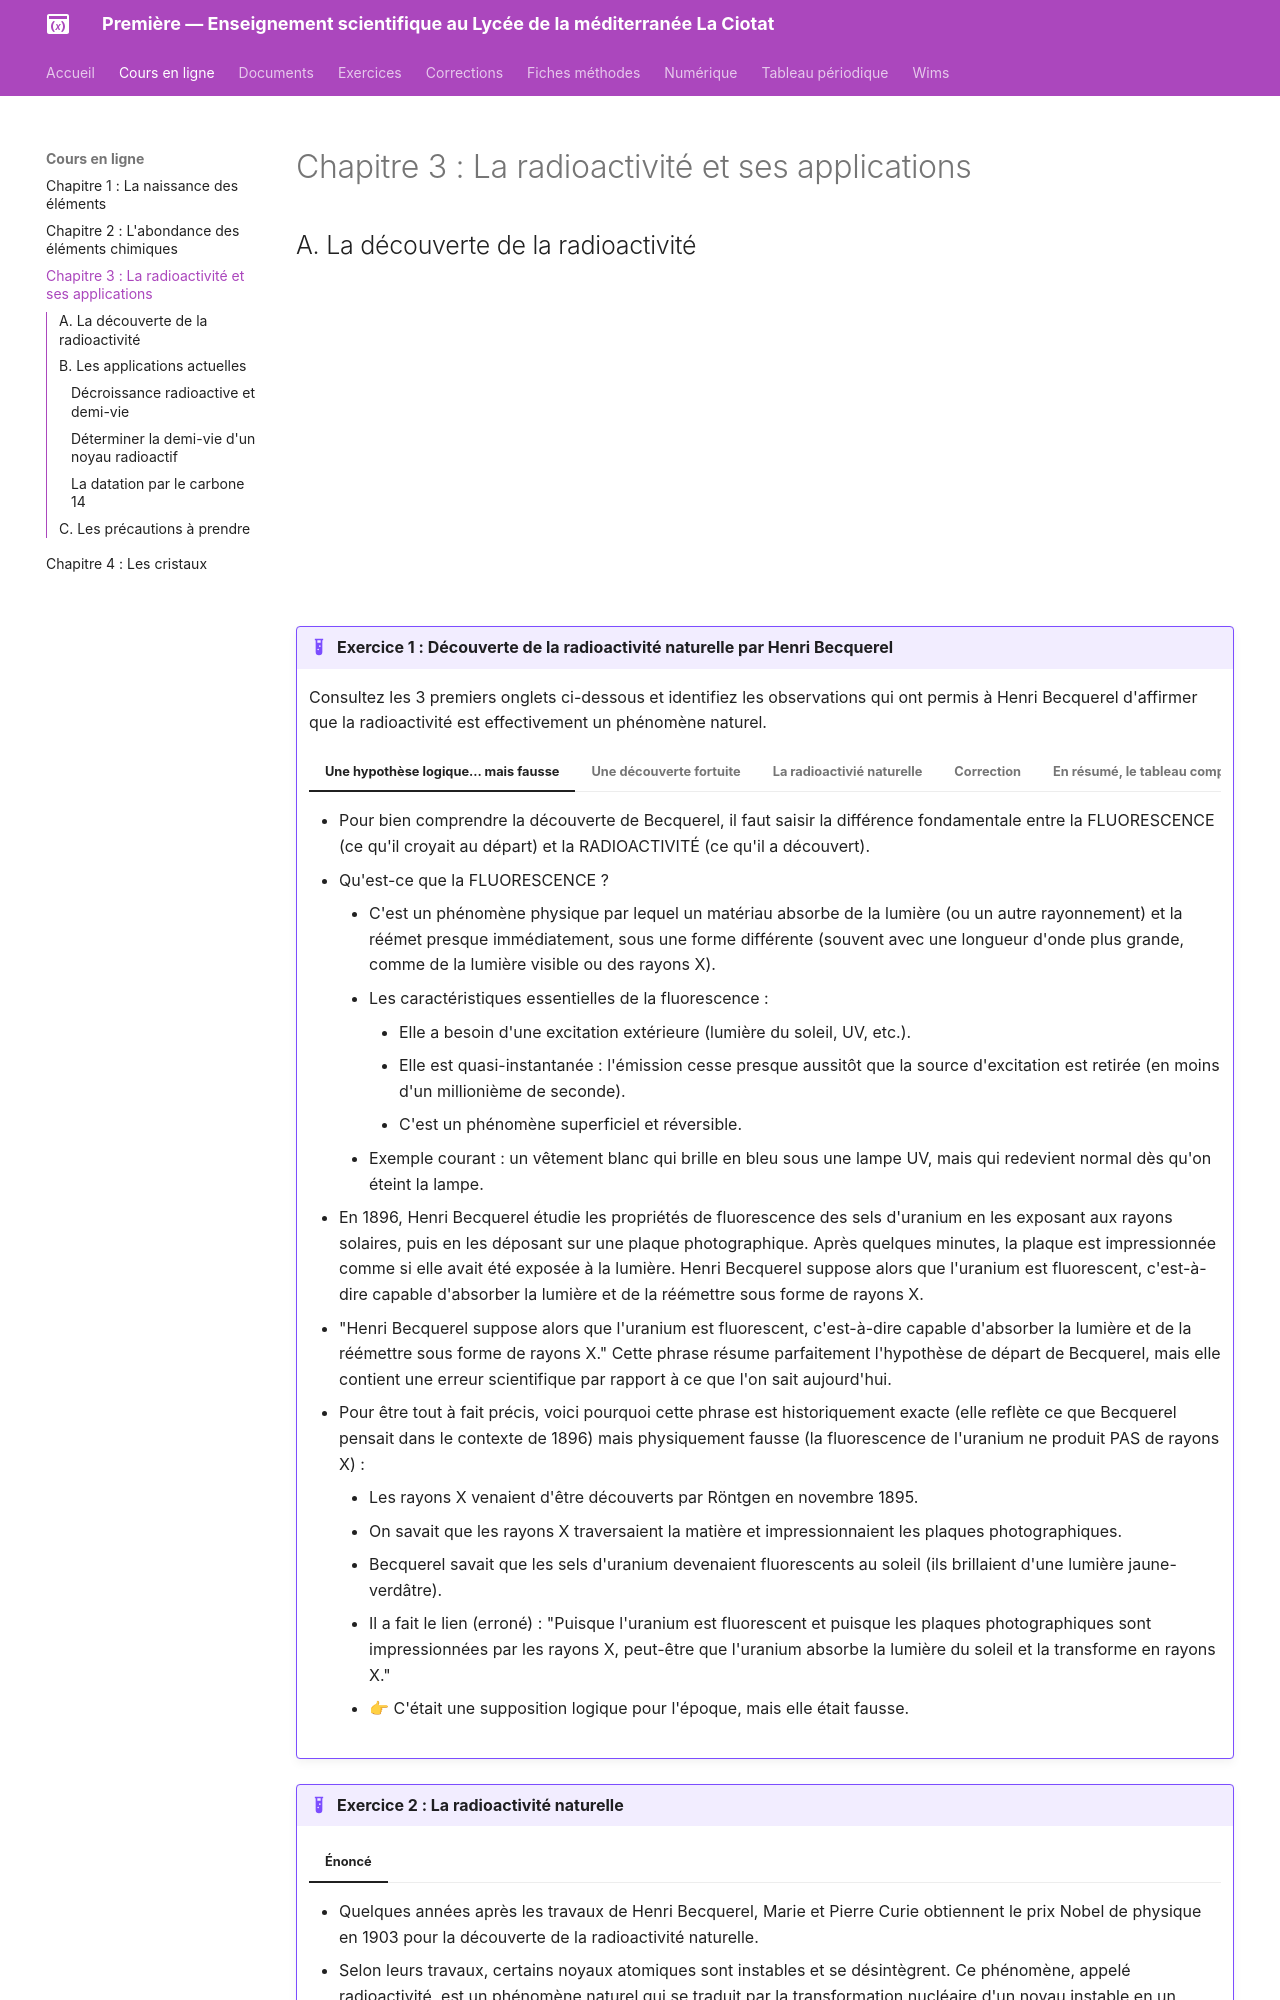

repository: raoulhatterer/pes · page: cours/Chapitre 03/index.html · generator: mkdocs

# Chapitre 3 : La radioactivité et ses applications

{{ initexo(0) }}

## A. La découverte de la radioactivité

<iframe width="560" height="315" src="https://www.youtube.com/embed/clRcF7emyiM?si=NTfYTYel-44XwYKg" title="YouTube video player" frameborder="0"  referrerpolicy="strict-origin-when-cross-origin" allowfullscreen></iframe>
